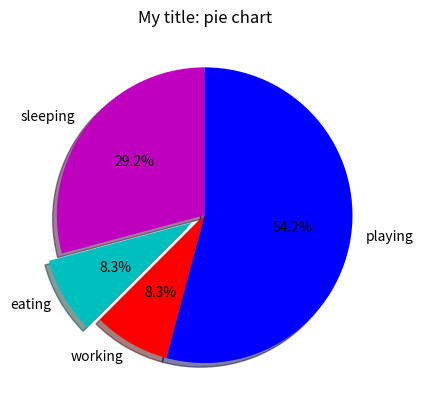

Here is the Python script that generated this plot:
import matplotlib.pyplot as plt
import numpy as np

# pie chart - круговая диаграмма - показывает как распределены 24 часа в дне, для пяти дней.
# Для каждого дня сумма времён, отводимых на занятия(sleeping, eating, working, playing)=24.

# x-coordinates
days = [1, 2, 3, 4, 5]

# y-coordinates
sleeping = [7, 8, 6, 11, 7]
eating = [2, 3, 4, 3, 2]
working = [7, 8, 7, 2, 2]
playing = [8, 5, 7, 8, 13]

slices = [7, 2, 2, 13]
activities = ['sleeping', 'eating', 'working', 'playing']
colors = ['m', 'c', 'r', 'b']

# plt.xlabel('x')
# plt.ylabel('y')

plt.title('My title: pie chart')

# обход секторов против чс, начиная с startangle
plt.pie(slices,
        labels=activities,
        colors=colors,
        startangle=90,
        shadow=True,
        explode=(0, 0.1, 0, 0),
        autopct='%1.1f%%')

# plt.legend()
plt.show()
